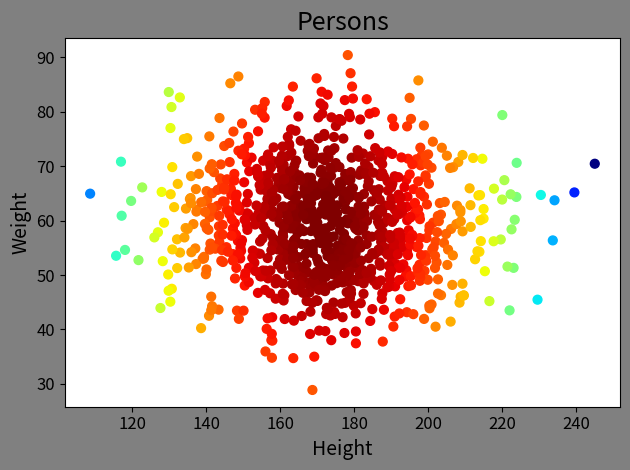

Write Python code to recreate this figure.
# -*- coding: utf-8 -*-
from __future__ import unicode_literals
'''
随机生成100个人的身高体重, 绘制散点图
'''
import numpy as np
import matplotlib.pyplot as mp

n = 1000
x = np.random.normal(172, 20, n)
y = np.random.normal(60, 10, n)

mp.figure('Persons', facecolor='gray')
mp.title('Persons', fontsize=18)
mp.xlabel('Height', fontsize=14)
mp.ylabel('Weight', fontsize=14)
mp.tick_params(labelsize=12)

d = (x - 172)**2 + (y - 60)**2

mp.scatter(x, y, c=d, cmap='jet_r', s=40)

mp.tight_layout()
mp.savefig("exercice_2.png",dpi=72)	
mp.show()
